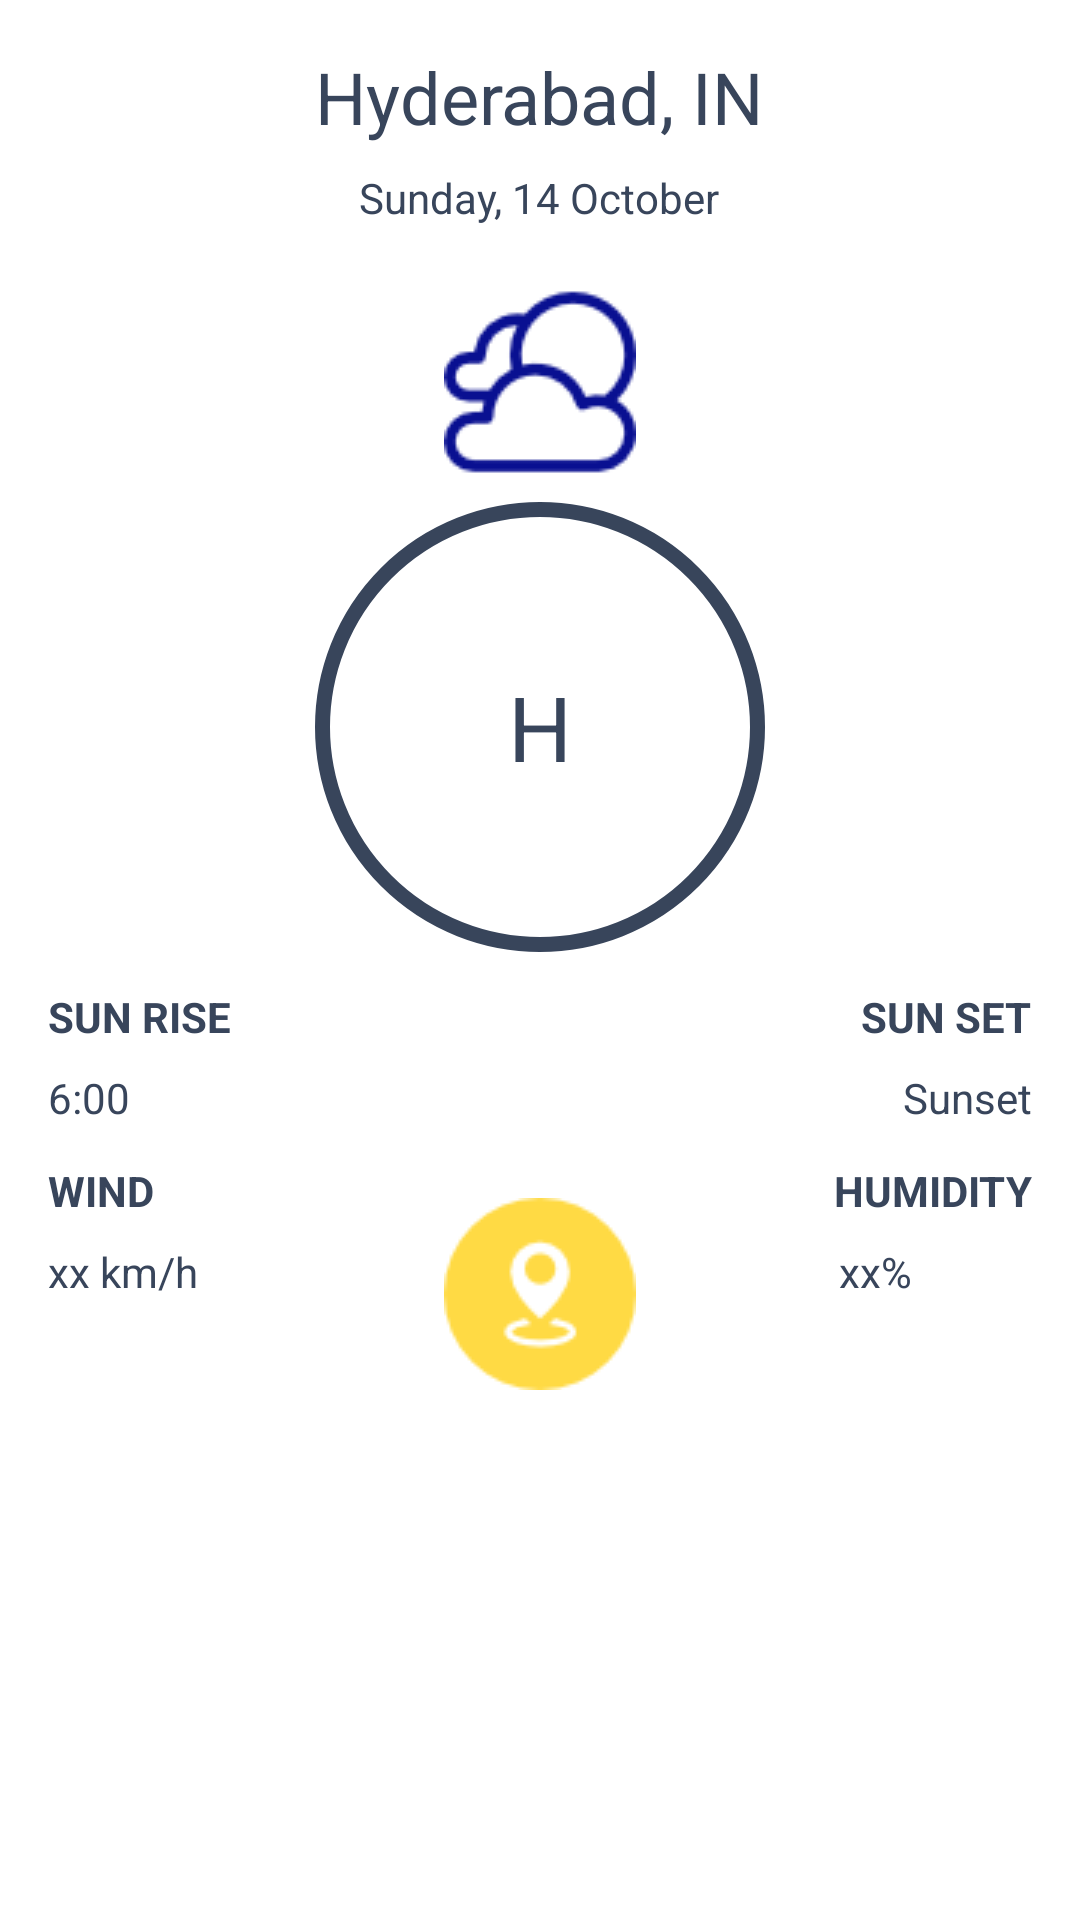

Android layout source for this screen:
<!-- AndroidManifest.xml: application theme AppTheme -->
<!-- res/layout/activity_weather.xml -->
<?xml version="1.0" encoding="utf-8"?>
<LinearLayout xmlns:android="http://schemas.android.com/apk/res/android"
    xmlns:app="http://schemas.android.com/apk/res-auto"
    xmlns:tools="http://schemas.android.com/tools"
    android:layout_width="match_parent"
    android:layout_height="match_parent"
    android:orientation="vertical"
    android:background="@color/colorBackground"
    tools:context="com.test.weather.view.WeatherActivity">

    <LinearLayout
        android:layout_width="match_parent"
        android:layout_height="0dp"
        android:layout_weight="8"
        android:orientation="vertical">

        <TextView
            android:id="@+id/city_country"
            android:layout_width="wrap_content"
            android:layout_height="wrap_content"
            android:layout_gravity="center_horizontal"
            android:text="@string/city_country"
            android:textSize="@dimen/twentyfour_font"
            android:layout_marginTop="@dimen/activity_vertical_margin"
            android:textColor="@color/colorWhite"/>

        <TextView
            android:id="@+id/current_date"
            android:layout_width="wrap_content"
            android:layout_height="wrap_content"
            android:layout_gravity="center_horizontal"
            android:text="@string/date_today"
            android:textSize="@dimen/fourteen_font"
            android:layout_marginTop="@dimen/marginn_top"
            android:textColor="@color/colorWhite"/>

        <ImageView
            android:id="@+id/weather_img_icon"
            android:layout_width="wrap_content"
            android:layout_height="wrap_content"
            android:layout_gravity="center_horizontal"
            android:contentDescription="@string/app_name"
            android:src="@drawable/cloudy"
            android:layout_marginTop="20dp"/>

        <TextView
            android:layout_width="@dimen/hundered_top"
            android:layout_height="@dimen/hundered_top"
            android:layout_marginTop="@dimen/marginn_top"
            android:text="H"
            android:textSize="30sp"
            android:background="@drawable/circle_view"
            android:textColor="@color/colorPrimaryDark"
            android:gravity="center"
            android:layout_gravity="center_horizontal"
            android:id="@+id/mark" />

        <LinearLayout
            android:layout_width="match_parent"
            android:layout_height="wrap_content"
            android:orientation="horizontal"
            android:weightSum="2"
            android:layout_marginTop="@dimen/tweleve_top_margin"
            android:layout_gravity="center_horizontal">

            <LinearLayout
                android:layout_width="0dp"
                android:layout_height="wrap_content"
                android:orientation="vertical"
                android:paddingLeft="@dimen/activity_vertical_margin"
                android:layout_weight="1">

                <TextView
                    android:layout_width="wrap_content"
                    android:layout_height="wrap_content"
                    android:textColor="@color/colorSubTitle"
                    android:textSize="@dimen/fourteen_font"
                    android:textStyle="bold"
                    android:text="SUN RISE"/>

                <TextView
                    android:id="@+id/sunrise_result"
                    android:layout_width="wrap_content"
                    android:layout_height="wrap_content"
                    android:textColor="@color/colorWhite"
                    android:textSize="@dimen/fourteen_font"
                    android:layout_marginTop="@dimen/small_marginn_top"
                    android:text="6:00"/>

            </LinearLayout>

            <LinearLayout
                android:layout_width="0dp"
                android:layout_height="wrap_content"
                android:orientation="vertical"
                android:paddingRight="@dimen/activity_vertical_margin"
                android:layout_weight="1">

                <TextView android:id="@+id/sunset_Textview"
                    android:layout_width="wrap_content"
                    android:layout_height="wrap_content"
                    android:textColor="@color/colorSubTitle"
                    android:textSize="@dimen/fourteen_font"
                    android:textStyle="bold"
                    android:layout_gravity="right"
                    android:text="SUN SET"/>

                <TextView
                    android:id="@+id/sunset_result"
                    android:layout_width="wrap_content"
                    android:layout_height="wrap_content"
                    android:textColor="@color/colorWhite"
                    android:layout_gravity="right"
                    android:textSize="@dimen/fourteen_font"
                    android:layout_marginTop="@dimen/small_marginn_top"
                    android:text="Sunset"/>

            </LinearLayout>
        </LinearLayout>

    <LinearLayout
        android:layout_width="match_parent"
        android:layout_height="wrap_content"
        android:orientation="horizontal"
        android:weightSum="3"
        android:layout_marginTop="@dimen/tweleve_top_margin"
        android:layout_gravity="center_horizontal">

        <LinearLayout
            android:layout_width="0dp"
            android:layout_height="wrap_content"
            android:orientation="vertical"
            android:paddingLeft="@dimen/activity_horizontal_margin"
            android:layout_weight="1">

            <TextView
                android:layout_width="wrap_content"
                android:layout_height="wrap_content"
                android:textColor="@color/colorSubTitle"
                android:textSize="@dimen/fourteen_font"
                android:textStyle="bold"
                android:text="@string/wind"/>

            <TextView
                android:id="@+id/wind_result"
                android:layout_width="wrap_content"
                android:layout_height="wrap_content"
                android:textColor="@color/colorWhite"
                android:textSize="@dimen/fourteen_font"
                android:layout_marginTop="@dimen/small_marginn_top"
                android:text="@string/wind_speed"/>

        </LinearLayout>

        <LinearLayout
            android:layout_width="0dp"
            android:layout_height="wrap_content"
            android:orientation="vertical"
            android:layout_weight="1">

            <ImageButton
                android:id="@+id/add_location"
                android:layout_width="wrap_content"
                android:layout_height="wrap_content"
                android:layout_gravity="center_horizontal"
                android:background="@android:color/transparent"
                android:elevation="@dimen/small_marginn_top"
                android:layout_marginTop="@dimen/tweleve_top_margin"
                android:src="@drawable/placeholder"/>

        </LinearLayout>

        <LinearLayout
            android:layout_width="0dp"
            android:layout_height="wrap_content"
            android:orientation="vertical"
            android:paddingRight="@dimen/activity_horizontal_margin"
            android:layout_weight="1">

            <TextView
                android:layout_width="wrap_content"
                android:layout_height="wrap_content"
                android:textColor="@color/colorSubTitle"
                android:textSize="@dimen/fourteen_font"
                android:layout_gravity="right"
                android:textStyle="bold"
                android:text="@string/humidity"/>

            <TextView
                android:id="@+id/humidity_result"
                android:layout_width="wrap_content"
                android:layout_height="wrap_content"
                android:textColor="@color/colorWhite"
                android:layout_gravity="center_horizontal"
                android:textSize="@dimen/fourteen_font"
                android:layout_marginTop="@dimen/small_marginn_top"
                android:text="@string/humidity_rate"/>

        </LinearLayout>

    </LinearLayout>

</LinearLayout>

<LinearLayout
    android:layout_width="match_parent"
    android:layout_height="0dp"
    android:layout_weight="1.8"
    android:orientation="vertical">

    <android.support.v7.widget.RecyclerView
        android:id="@+id/weather_daily_list"
        android:layout_width="match_parent"
        android:layout_height="match_parent"
        android:layout_gravity="center_horizontal"
        android:orientation="vertical"
        android:scrollbars="none"/>

</LinearLayout>

</LinearLayout>
<!-- resources referenced by this layout -->
<resources>
  <color name="colorBackground">#ffffff</color>
  <color name="colorPrimaryDark">#38455B</color>
  <color name="colorSubTitle">#38455B</color>
  <color name="colorWhite">#38455B</color>
  <dimen name="activity_horizontal_margin">16dp</dimen>
  <dimen name="activity_vertical_margin">16dp</dimen>
  <dimen name="fourteen_font">14sp</dimen>
  <dimen name="hundered_top">150dp</dimen>
  <dimen name="marginn_top">8dp</dimen>
  <dimen name="small_marginn_top">8dp</dimen>
  <dimen name="tweleve_top_margin">12dp</dimen>
  <dimen name="twentyfour_font">24sp</dimen>
  <!-- drawable circle_view (drawable) -->
  <?xml version="1.0" encoding="utf-8"?>
  <shape xmlns:android="http://schemas.android.com/apk/res/android"
      android:shape="oval" >
      <solid android:color="#FFFFFF" />
      <stroke android:color="#38455B" android:width="5dp" />
  </shape>
  <!-- drawable cloudy: png bitmap (drawable, 2282 bytes) -->
  <!-- drawable placeholder: png bitmap (drawable, 1741 bytes) -->
  <string name="app_name">WeatherApp</string>
  <string name="city_country">Hyderabad, IN</string>
  <string name="date_today">Sunday, 14 October</string>
  <string name="humidity">HUMIDITY</string>
  <string name="humidity_rate">xx%</string>
  <string name="wind">WIND</string>
  <string name="wind_speed">xx km/h</string>
  <style name="AppTheme" parent="Theme.AppCompat.Light.DarkActionBar">
          
          <item name="colorPrimary">@color/colorPrimaryDark</item>
          <item name="colorPrimaryDark">@color/colorPrimaryDark</item>
          <item name="colorAccent">@color/colorPrimaryDark</item>
      </style>
</resources>
